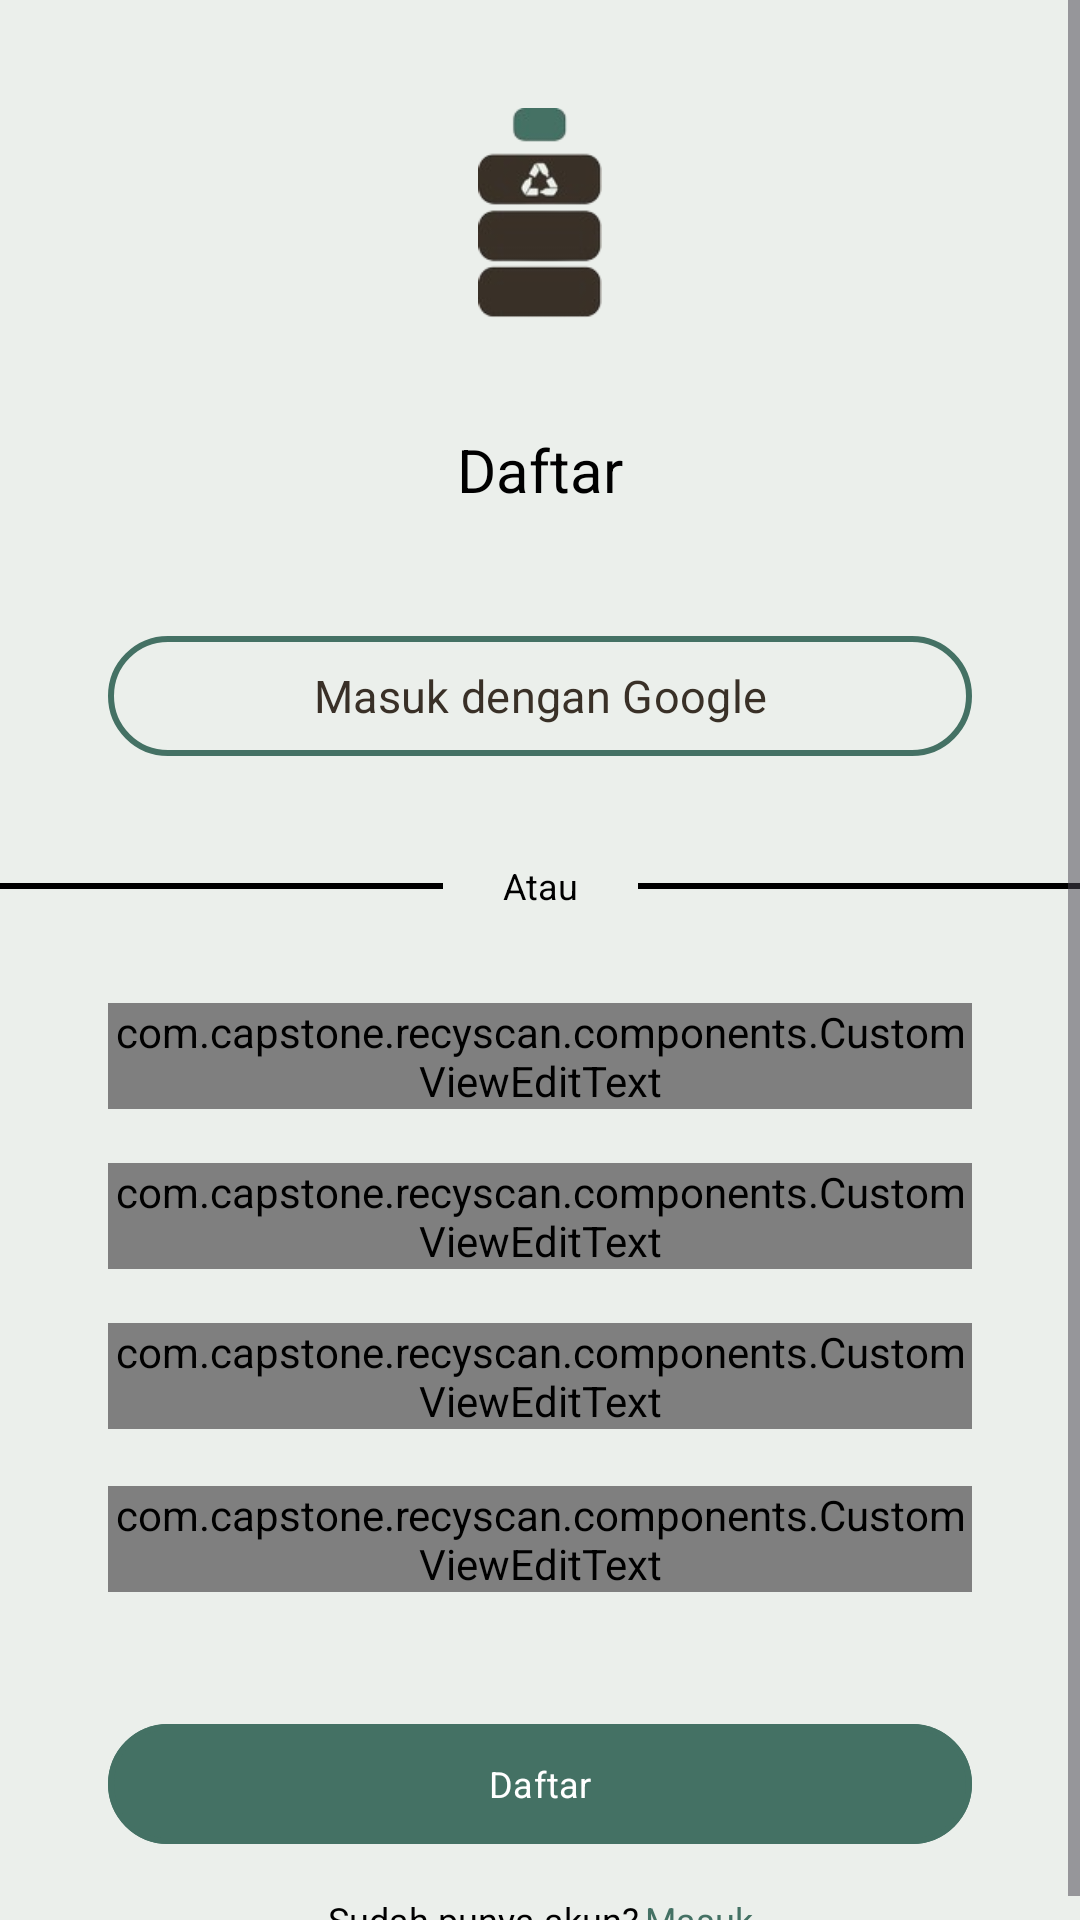

Layout XML and referenced resources for this Android screen:
<!-- AndroidManifest.xml: application theme Theme.RecyScan -->
<!-- res/layout/activity_register.xml -->
<?xml version="1.0" encoding="utf-8"?>
<ScrollView xmlns:android="http://schemas.android.com/apk/res/android"
    xmlns:app="http://schemas.android.com/apk/res-auto"
    xmlns:tools="http://schemas.android.com/tools"
    android:id="@+id/main"
    android:layout_width="match_parent"
    android:layout_height="match_parent"
    tools:context=".views.RegisterActivity">

    <androidx.constraintlayout.widget.ConstraintLayout
        android:layout_width="match_parent"
        android:layout_height="wrap_content">

        <ImageView
            android:id="@+id/iv_app_logo"
            android:layout_width="match_parent"
            android:layout_height="70dp"
            android:layout_marginTop="36dp"
            android:src="@drawable/recyscan_icon"
            app:layout_constraintEnd_toEndOf="parent"
            app:layout_constraintStart_toStartOf="parent"
            app:layout_constraintTop_toTopOf="parent" />

        <TextView
            android:id="@+id/tv_headline_register"
            style="@style/HeadlineText2"
            android:layout_marginTop="37dp"
            android:text="@string/title_register"
            app:layout_constraintEnd_toEndOf="parent"
            app:layout_constraintStart_toStartOf="parent"
            app:layout_constraintTop_toBottomOf="@id/iv_app_logo" />

        <com.google.android.material.button.MaterialButton
            android:id="@+id/btn_login_google"
            style="@style/OutlinedButtonStyle"
            android:layout_marginStart="36dp"
            android:layout_marginTop="38dp"
            android:layout_marginEnd="36dp"
            android:text="@string/title_login_with_google"
            app:icon="@drawable/google_icon"
            app:iconGravity="textStart"
            app:iconSize="20dp"
            app:iconTint="@null"
            app:layout_constraintEnd_toEndOf="parent"
            app:layout_constraintStart_toStartOf="parent"
            app:layout_constraintTop_toBottomOf="@id/tv_headline_register" />

        <View
            android:id="@+id/leftLine"
            android:layout_width="150dp"
            android:layout_height="2dp"
            android:layout_marginStart="36dp"
            android:background="@color/black"
            app:layout_constraintBottom_toBottomOf="@id/headline_or"
            app:layout_constraintEnd_toStartOf="@id/headline_or"
            app:layout_constraintStart_toStartOf="parent"
            app:layout_constraintTop_toTopOf="@id/headline_or" />

        <TextView
            android:id="@+id/headline_or"
            style="@style/HeadlineText2"
            android:layout_marginStart="20dp"
            android:layout_marginTop="31dp"
            android:layout_marginEnd="20dp"
            android:text="@string/title_or"
            android:textSize="12sp"
            app:layout_constraintEnd_toStartOf="@id/rightLine"
            app:layout_constraintStart_toEndOf="@id/leftLine"
            app:layout_constraintTop_toBottomOf="@id/btn_login_google" />

        <View
            android:id="@+id/rightLine"
            android:layout_width="150dp"
            android:layout_height="2dp"
            android:layout_marginEnd="36dp"
            android:background="@color/black"
            app:layout_constraintBottom_toBottomOf="@+id/headline_or"
            app:layout_constraintEnd_toEndOf="parent"
            app:layout_constraintStart_toEndOf="@id/headline_or"
            app:layout_constraintTop_toTopOf="@+id/headline_or" />

        <com.capstone.recyscan.components.CustomViewEditText
            android:id="@+id/edt_user_name"
            style="@style/FixedEditTextLayout"
            android:layout_marginTop="31dp"
            app:hintText="Nama pengguna"
            app:layout_constraintEnd_toEndOf="parent"
            app:layout_constraintStart_toStartOf="parent"
            app:layout_constraintTop_toBottomOf="@id/headline_or" />

        <com.capstone.recyscan.components.CustomViewEditText
            android:id="@+id/edt_user_email"
            style="@style/FixedEditTextLayout"
            android:layout_marginTop="18dp"
            app:hintText="Email Aktif"
            app:layout_constraintEnd_toEndOf="parent"
            app:layout_constraintStart_toStartOf="parent"
            app:layout_constraintTop_toBottomOf="@id/edt_user_name" />

        <com.capstone.recyscan.components.CustomViewEditText
            android:id="@+id/edt_password"
            style="@style/FixedEditTextLayout"
            android:layout_marginTop="18dp"
            app:hintText="Kata Sandi"
            app:isPassword="true"
            app:layout_constraintEnd_toEndOf="parent"
            app:layout_constraintStart_toStartOf="parent"
            app:layout_constraintTop_toBottomOf="@id/edt_user_email" />

        <com.capstone.recyscan.components.CustomViewEditText
            android:id="@+id/edt_confirm_password"
            style="@style/FixedEditTextLayout"
            android:layout_marginTop="19dp"
            app:hintText="Ketik ulang kata sandi"
            app:isPassword="true"
            app:layout_constraintEnd_toEndOf="parent"
            app:layout_constraintStart_toStartOf="parent"
            app:layout_constraintTop_toBottomOf="@id/edt_password" />


        <com.google.android.material.button.MaterialButton
            android:id="@+id/btn_register"
            style="@style/OutlinedButtonStyle"
            android:layout_marginStart="36dp"
            android:layout_marginTop="40dp"
            android:layout_marginEnd="36dp"
            android:text="@string/title_register"
            android:textColor="@color/white"
            android:textSize="12sp"
            app:backgroundTint="@color/dark_sea_green"
            app:cornerRadius="20dp"
            app:layout_constraintEnd_toEndOf="parent"
            app:layout_constraintStart_toStartOf="parent"
            app:layout_constraintTop_toBottomOf="@id/edt_confirm_password" />

        <TextView
            android:id="@+id/tv_sub_headline"
            style="@style/HeadlineText2"
            android:layout_marginTop="13dp"
            android:text="@string/title_already_have_account"
            android:textSize="12sp"
            app:layout_constraintEnd_toStartOf="@+id/tv_btn_register"
            app:layout_constraintHorizontal_chainStyle="packed"
            app:layout_constraintStart_toStartOf="parent"
            app:layout_constraintTop_toBottomOf="@id/btn_register" />

        <TextView
            android:id="@+id/tv_btn_register"
            style="@style/HeadlineText2"
            android:layout_marginStart="2dp"
            android:text="@string/title_login"
            android:textColor="@color/dark_sea_green"
            android:textSize="12sp"
            app:layout_constraintEnd_toEndOf="parent"
            app:layout_constraintStart_toEndOf="@+id/tv_sub_headline"
            app:layout_constraintTop_toTopOf="@id/tv_sub_headline" />
    </androidx.constraintlayout.widget.ConstraintLayout>

</ScrollView>
<!-- resources referenced by this layout -->
<resources>
  <color name="black">#FF000000</color>
  <color name="dark_sea_green">#447164</color>
  <color name="white">#FFFFFFFF</color>
  <!-- drawable recyscan_icon: png bitmap (drawable, 8896 bytes) -->
  <string name="title_already_have_account">Sudah punya akun?</string>
  <string name="title_login">Masuk</string>
  <string name="title_login_with_google">Masuk dengan Google</string>
  <string name="title_or">Atau</string>
  <string name="title_register">Daftar</string>
  <style name="FixedEditTextLayout" parent="OutlinedTextInputLayout">
          <item name="android:layout_width">match_parent</item>
          <item name="android:layout_height">wrap_content</item>
          <item name="android:layout_marginEnd">36dp</item>
          <item name="android:layout_marginStart">36dp</item>
      </style>
  <style name="HeadlineText2" parent="HeadlineText">
          <item name="fontFamily">@font/inter_bold</item>
          <item name="android:textSize">20sp</item>
          <item name="android:textColor">@color/black</item>
      </style>
  <style name="OutlinedButtonStyle">
          <item name="strokeColor">@color/dark_sea_green</item>
          <item name="strokeWidth">2dp</item>
          <item name="android:textSize">15sp</item>
          <item name="fontFamily">@font/inter_bold</item>
          <item name="android:textAllCaps">false</item>
          <item name="android:layout_width">match_parent</item>
          <item name="android:layout_height">wrap_content</item>
          <item name="android:textColor">@color/dark_brown</item>
  
      </style>
  <style name="Theme.RecyScan" parent="Base.Theme.RecyScan" />
  <style name="OutlinedTextInputLayout" parent="Widget.MaterialComponents.TextInputLayout.OutlinedBox.Dense">
          <item name="boxStrokeColor">@color/dark_sea_green</item>
          <item name="boxStrokeWidth">2dp</item>
          <item name="hintTextColor">@color/dark_brown</item>
          <item name="android:textColorHint">@color/dark_brown</item>
      </style>
  <style name="HeadlineText" parent="Base.Theme.RecyScan">
          <item name="fontFamily">@font/quattrocento_bold</item>
          <item name="android:textSize">28.5sp</item>
          <item name="android:layout_width">wrap_content</item>
          <item name="android:layout_height">wrap_content</item>
          <item name="android:textColor">@color/dark_brown</item>
      </style>
  <color name="dark_brown">#393027</color>
  <style name="Base.Theme.RecyScan" parent="Theme.Material3.DayNight.NoActionBar">
          
          <item name="colorPrimary">@color/pale_green</item>
          <item name="android:windowBackground">@color/pale_green</item>
          <item name="android:textColor">@color/pale_green</item>
          
      </style>
  <color name="pale_green">#EBEFEB</color>
</resources>
